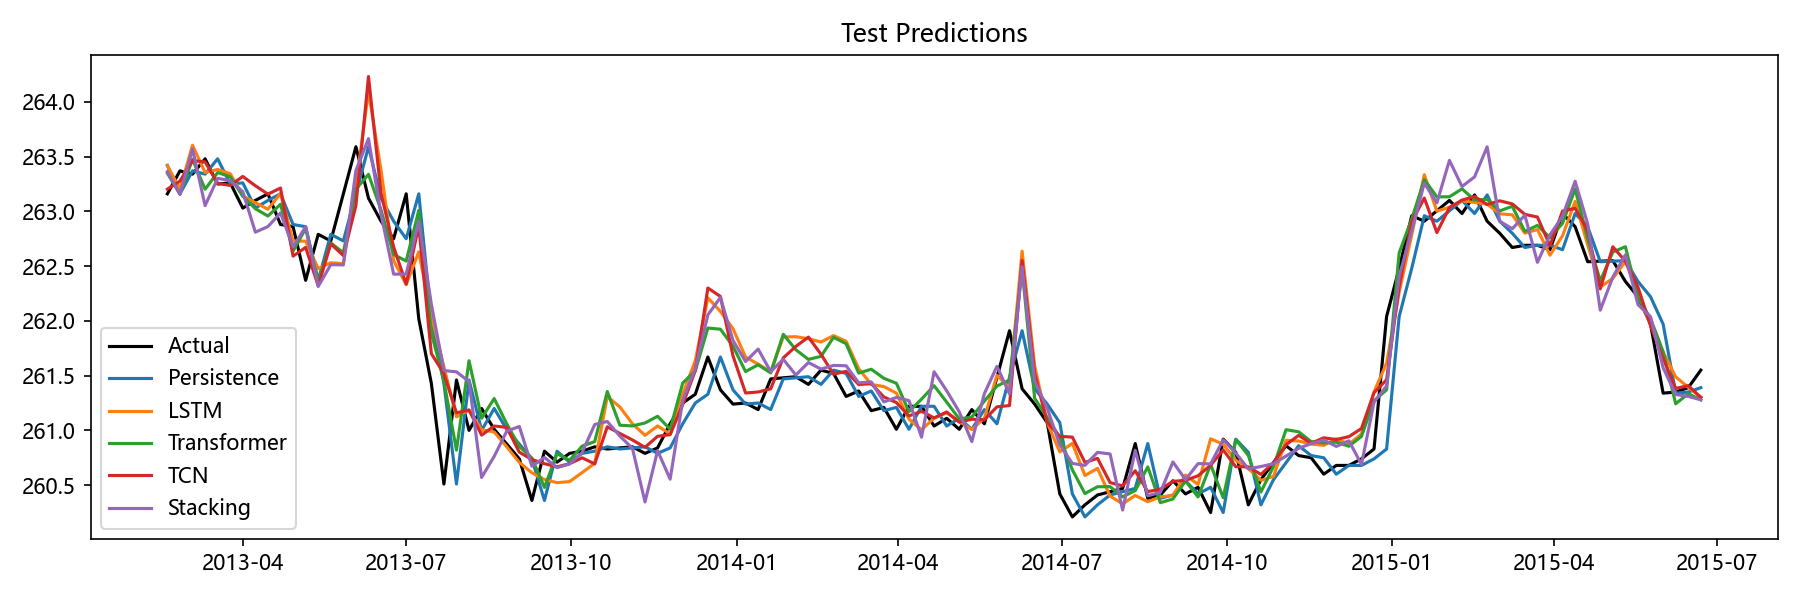

The file beside this chart, header and first rows:
Date, Actual, Persistence, LSTM, Transformer, TCN, Stacking, Aquifer
2013-02-18, 263.2, 263.4, 263.4, 263.3, 263.2, 263.4, 孔隙水2
2013-02-25, 263.4, 263.2, 263.2, 263.2, 263.3, 263.2, 孔隙水2
2013-03-04, 263.3, 263.4, 263.6, 263.5, 263.5, 263.6, 孔隙水2
2013-03-11, 263.5, 263.3, 263.4, 263.2, 263.5, 263.1, 孔隙水2
2013-03-18, 263.2, 263.5, 263.4, 263.4, 263.3, 263.3, 孔隙水2
2013-03-25, 263.3, 263.2, 263.3, 263.3, 263.2, 263.3, 孔隙水2
2013-04-01, 263, 263.3, 263.1, 263.1, 263.3, 263.2, 孔隙水2
2013-04-08, 263.1, 263, 263.1, 263, 263.2, 262.8, 孔隙水2
2013-04-15, 263.2, 263.1, 263, 263, 263.2, 262.9, 孔隙水2
2013-04-22, 262.9, 263.2, 263.2, 263.1, 263.2, 263, 孔隙水2
2013-04-29, 262.9, 262.9, 262.7, 262.6, 262.6, 262.7, 孔隙水2
2013-05-06, 262.4, 262.9, 262.7, 262.8, 262.7, 262.9, 孔隙水2
2013-05-13, 262.8, 262.4, 262.5, 262.4, 262.3, 262.3, 孔隙水2
2013-05-20, 262.7, 262.8, 262.5, 262.7, 262.7, 262.5, 孔隙水2
2013-05-27, 263.2, 262.7, 262.5, 262.6, 262.6, 262.5, 孔隙水2
2013-06-03, 263.6, 263.2, 263.2, 263.2, 263.1, 263.4, 孔隙水2
2013-06-10, 263.1, 263.6, 264.1, 263.3, 264.2, 263.7, 孔隙水2
2013-06-17, 262.9, 263.1, 263.4, 263, 263.2, 263, 孔隙水2
2013-06-24, 262.8, 262.9, 262.5, 262.6, 262.7, 262.4, 孔隙水2
2013-07-01, 263.2, 262.8, 262.3, 262.5, 262.3, 262.4, 孔隙水2
2013-07-08, 262, 263.2, 262.6, 263, 262.9, 262.9, 孔隙水2
2013-07-15, 261.4, 262, 262.1, 261.9, 261.7, 262.2, 孔隙水2
2013-07-22, 260.5, 261.4, 261.6, 261.4, 261.5, 261.5, 孔隙水2
2013-07-29, 261.5, 260.5, 261.1, 260.8, 261.2, 261.5, 孔隙水2
2013-08-05, 261.0, 261.5, 261.2, 261.6, 261.2, 261.4, 孔隙水2
2013-08-12, 261.2, 261.0, 261, 261.1, 261, 260.6, 孔隙水2
2013-08-19, 261, 261.2, 261, 261.3, 261, 260.8, 孔隙水2
2013-08-26, 260.9, 261, 260.9, 261.1, 261, 261, 孔隙水2
2013-09-02, 260.7, 260.9, 260.7, 260.9, 260.8, 261, 孔隙水2
2013-09-09, 260.4, 260.7, 260.6, 260.7, 260.7, 260.7, 孔隙水2
2013-09-16, 260.8, 260.4, 260.6, 260.5, 260.7, 260.8, 孔隙水2
2013-09-23, 260.7, 260.8, 260.5, 260.8, 260.7, 260.7, 孔隙水2
2013-09-30, 260.8, 260.7, 260.5, 260.7, 260.7, 260.7, 孔隙水2
2013-10-07, 260.8, 260.8, 260.6, 260.9, 260.7, 260.8, 孔隙水2
2013-10-14, 260.9, 260.8, 260.7, 260.9, 260.7, 261.1, 孔隙水2
2013-10-21, 260.8, 260.9, 261.3, 261.4, 261, 261.1, 孔隙水2
2013-10-28, 260.8, 260.8, 261.2, 261, 261, 260.9, 孔隙水2
2013-11-04, 260.9, 260.8, 261.1, 261, 260.9, 260.8, 孔隙水2
2013-11-11, 260.8, 260.9, 261, 261.1, 260.8, 260.3, 孔隙水2
2013-11-18, 260.8, 260.8, 261, 261.1, 260.9, 260.8, 孔隙水2
2013-11-25, 261.1, 260.8, 261, 261, 261, 260.6, 孔隙水2
2013-12-02, 261.2, 261.1, 261.3, 261.4, 261.2, 261.3, 孔隙水2
2013-12-09, 261.3, 261.2, 261.6, 261.5, 261.5, 261.6, 孔隙水2
2013-12-16, 261.7, 261.3, 262.2, 261.9, 262.3, 262.1, 孔隙水2
2013-12-23, 261.4, 261.7, 262.1, 261.9, 262.2, 262.2, 孔隙水2
2013-12-30, 261.2, 261.4, 261.9, 261.8, 261.7, 261.8, 孔隙水2
2014-01-06, 261.2, 261.2, 261.7, 261.5, 261.3, 261.6, 孔隙水2
2014-01-13, 261.2, 261.2, 261.6, 261.6, 261.4, 261.7, 孔隙水2
2014-01-20, 261.5, 261.2, 261.5, 261.5, 261.4, 261.5, 孔隙水2
2014-01-27, 261.5, 261.5, 261.9, 261.9, 261.7, 261.6, 孔隙水2
2014-02-03, 261.5, 261.5, 261.9, 261.7, 261.8, 261.5, 孔隙水2
2014-02-10, 261.4, 261.5, 261.8, 261.6, 261.9, 261.6, 孔隙水2
2014-02-17, 261.6, 261.4, 261.8, 261.7, 261.7, 261.6, 孔隙水2
2014-02-24, 261.5, 261.6, 261.9, 261.8, 261.5, 261.6, 孔隙水2
2014-03-03, 261.3, 261.5, 261.8, 261.8, 261.5, 261.6, 孔隙水2
2014-03-10, 261.4, 261.3, 261.6, 261.5, 261.4, 261.4, 孔隙水2
2014-03-17, 261.2, 261.4, 261.4, 261.6, 261.4, 261.4, 孔隙水2
2014-03-24, 261.2, 261.2, 261.4, 261.5, 261.3, 261.3, 孔隙水2
2014-03-31, 261, 261.2, 261.3, 261.4, 261.3, 261.3, 孔隙水2
2014-04-07, 261.2, 261, 261.1, 261.2, 261.1, 261.3, 孔隙水2
... 63 more rows
